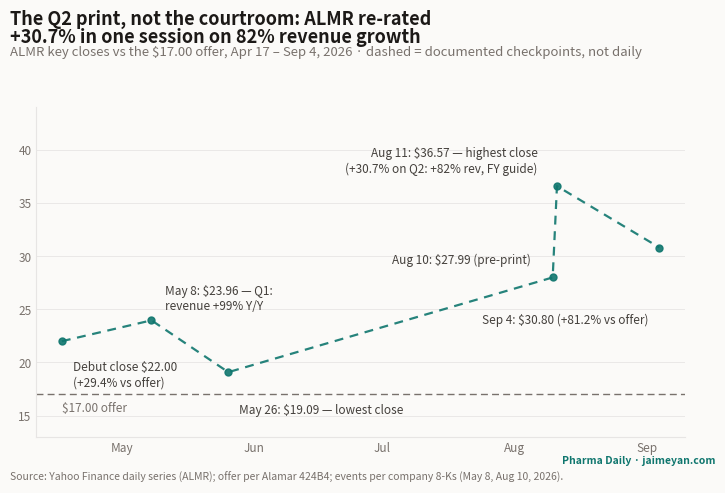

Python code for this plot: (Note: this script raises an exception after producing the figure.)
"""One-off figure for the Alamar IPO deep-dive (ipo-alamar-2026):
ALMR documented closes Apr 17 – Sep 4, 2026 — the +30.7% one-day re-rate
came on the Q2 print (82% revenue growth, first FY guidance), not on any
clinical event; the company has no drug pipeline. Dashed segments connect
documented closes, NOT a full daily series.
Data: Yahoo Finance daily series via research; offer per 424B4.
Not DB-driven — one-shot analysis figure.
"""
import datetime as dt

import matplotlib

matplotlib.use("Agg")
import matplotlib.pyplot as plt
import matplotlib.dates as mdates

INK, INK_SOFT, INK_MUTE = "#1c1917", "#44403c", "#78716c"
PAPER, LINE = "#fbfaf8", "#e7e5e4"
TEAL, RED = "#0f766e", "#b91c1c"

OFFER = 17.00
# (date, close, label, dx, dy)
PTS = [
    ("2026-04-17", 22.00, "Debut close \\$22.00\n(+29.4% vs offer)", 8, -32),
    ("2026-05-08", 23.96, "May 8: \\$23.96 — Q1:\nrevenue +99% Y/Y", 10, 8),
    ("2026-05-26", 19.09, "May 26: \\$19.09 — lowest close", 8, -30),
    ("2026-08-10", 27.99, "Aug 10: \\$27.99 (pre-print)", -16, 10),
    ("2026-08-11", 36.57, "Aug 11: \\$36.57 — highest close\n(+30.7% on Q2: +82% rev, FY guide)", -14, 10),
    ("2026-09-04", 30.80, "Sep 4: \\$30.80 (+81.2% vs offer)", -8, -55),
]

dates = [dt.date.fromisoformat(p[0]) for p in PTS]
prices = [p[1] for p in PTS]

fig = plt.figure(figsize=(7.5, 5.0))  # 1200x800 @160dpi
fig.patch.set_facecolor(PAPER)
ax = fig.add_axes([0.065, 0.11, 0.865, 0.66])
ax.set_facecolor(PAPER)

ax.plot(dates, prices, color=TEAL, lw=1.6, ls=(0, (4, 3)), marker="o", ms=5,
        markerfacecolor=TEAL, markeredgecolor=TEAL, alpha=0.9)
ax.axhline(OFFER, color=INK_MUTE, lw=1.0, ls=(0, (5, 3)))
ax.text(dates[0], OFFER - 1.6, "\\$17.00 offer", fontsize=8.5, color=INK_MUTE)

for (d, p, lab, dx, dy), x, y in zip(PTS, dates, prices):
    if lab:
        ha = "right" if dx < 0 else "left"
        ax.annotate(lab, xy=(x, y), xytext=(dx, dy), textcoords="offset points",
                    fontsize=8.5, color=INK_SOFT, ha=ha)

ax.set_ylim(13, 44)
ax.set_xlim(dates[0] - dt.timedelta(days=6), dates[-1] + dt.timedelta(days=6))
ax.xaxis.set_major_locator(mdates.MonthLocator())
ax.xaxis.set_major_formatter(mdates.DateFormatter("%b"))
ax.tick_params(labelsize=8.5, colors=INK_MUTE, length=0)
for s in ("top", "right"):
    ax.spines[s].set_visible(False)
for s in ("left", "bottom"):
    ax.spines[s].set_color(LINE)
ax.grid(axis="y", color=LINE, lw=0.6)
ax.set_axisbelow(True)

fig.text(0.03, 0.965, "The Q2 print, not the courtroom: ALMR re-rated",
         fontsize=13, fontweight="bold", color=INK, ha="left", va="top")
fig.text(0.03, 0.928, "+30.7% in one session on 82% revenue growth",
         fontsize=13, fontweight="bold", color=INK, ha="left", va="top")
fig.text(0.03, 0.892, "ALMR key closes vs the \\$17.00 offer, Apr 17 – Sep 4, 2026 · dashed = documented checkpoints, not daily",
         fontsize=9.5, color=INK_MUTE, ha="left", va="top")
fig.text(0.03, 0.018, "Source: Yahoo Finance daily series (ALMR); offer per Alamar 424B4; events per company 8-Ks (May 8, Aug 10, 2026).",
         fontsize=7.5, color=INK_MUTE, ha="left", va="bottom")
fig.text(0.97, 0.052, "Pharma Daily · jaimeyan.com", fontsize=7.5, color=TEAL,
         ha="right", va="bottom", fontweight="bold")

out = "public/figures/ipo-alamar-2026-rerate.png"
fig.savefig(out, dpi=160)
print("wrote", out)
